Labelled photos from "dataset", an image-classification folder in nitisha3135/Synthetic-Manuscript-Generator. The possible labels are: Devanagari script, Modi script, Sharada script.

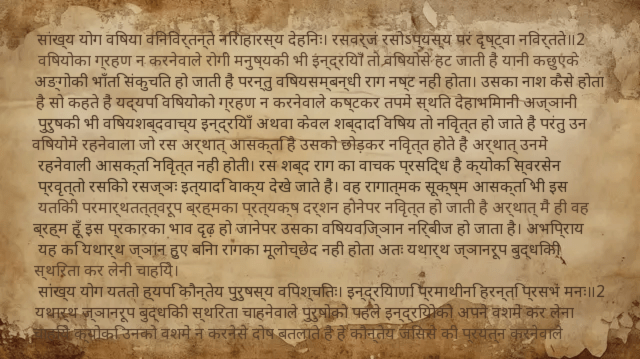
Label: Devanagari script

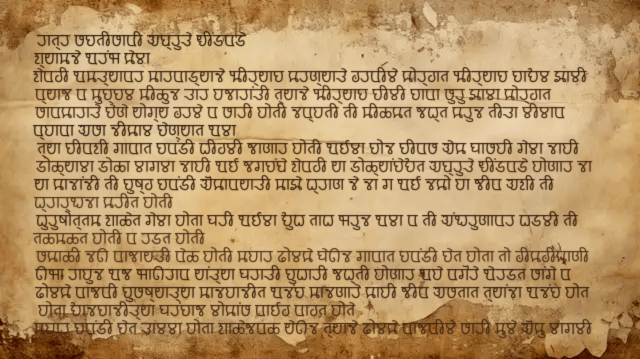
Label: Modi script

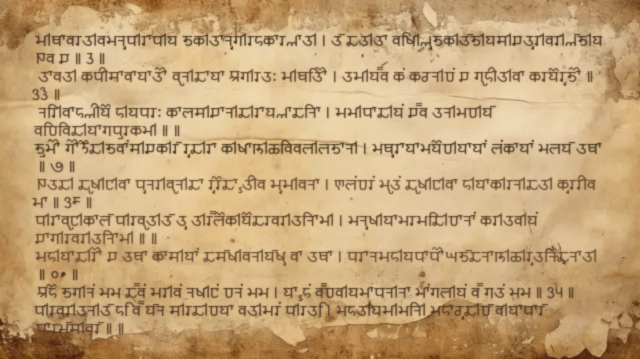
Label: Sharada script

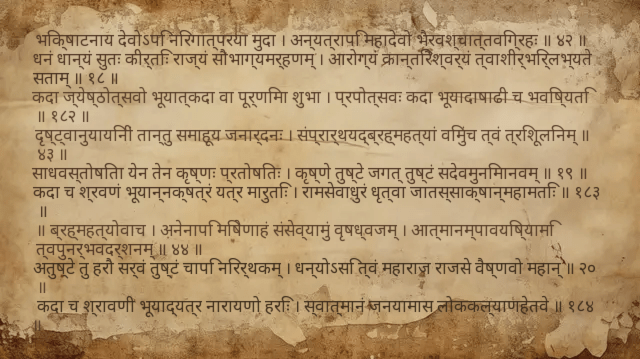
Label: Devanagari script

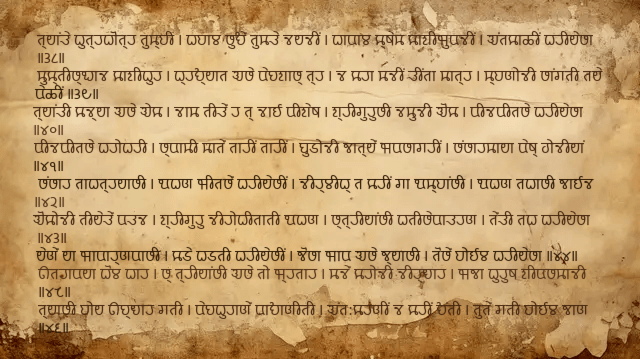
Label: Modi script

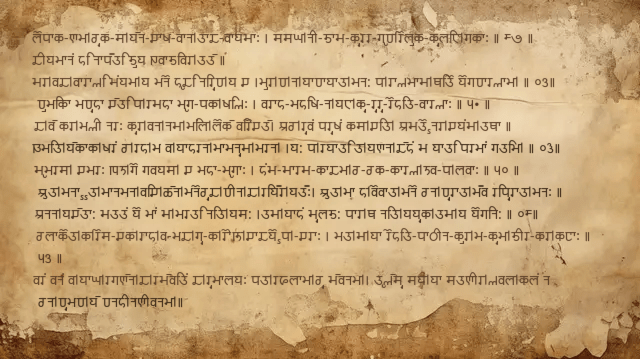
Label: Sharada script
